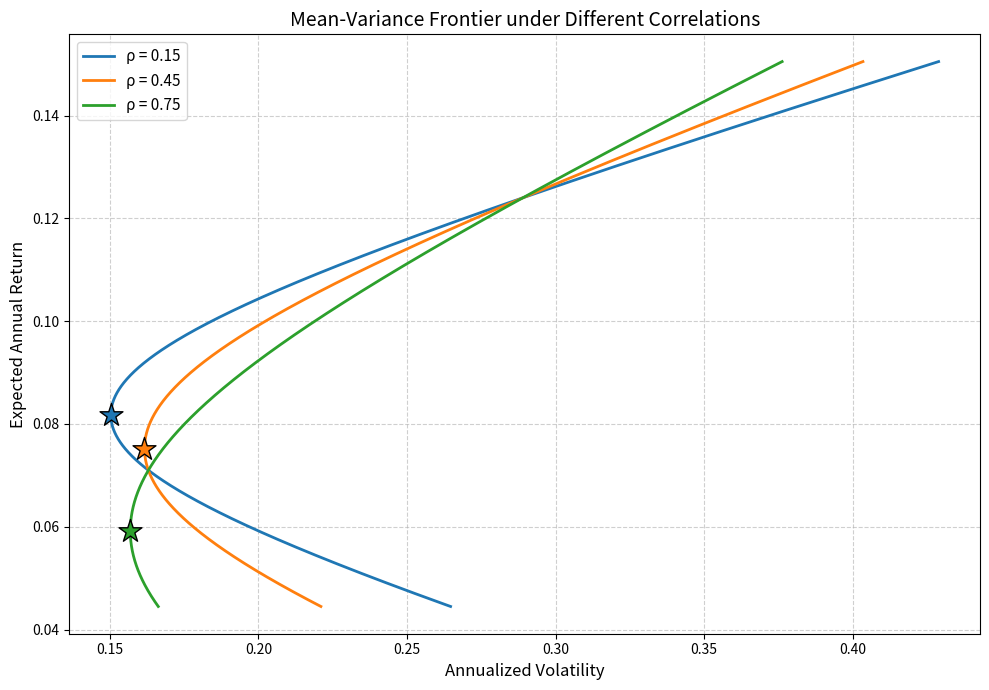

Source code (Python):
import numpy as np
import matplotlib.pyplot as plt

# ==========================================
# 1. 定义基本参数
# ==========================================
mu = np.array([0.071, 0.124])       # 期望年收益
sigma = np.array([0.163, 0.289])    # 年化波动率
rhos = [0.15, 0.45, 0.75]          # 相关系数列表
target_return = 0.10                # 目标期望收益 (10%)

# 初始化结果字典
result = {}

# ==========================================
# 2. 绘图准备
# ==========================================
plt.figure(figsize=(10, 7))

# 遍历不同的相关系数
for rho in rhos:
    # 构造协方差矩阵
    cov_matrix = np.array([
        [sigma[0]**2, rho * sigma[0] * sigma[1]],
        [rho * sigma[0] * sigma[1], sigma[1]**2]
    ])
    
    # 在组合权重上扫描画出前沿 (允许卖空，权重范围设为-0.5到1.5)
    w1_scan = np.linspace(-0.5, 1.5, 1000)
    w2_scan = 1 - w1_scan
    weights_scan = np.vstack([w1_scan, w2_scan])
    
    # 计算前沿上的期望收益与波动率
    port_returns = weights_scan.T @ mu
    port_variances = np.diag(weights_scan.T @ cov_matrix @ weights_scan)
    port_vols = np.sqrt(port_variances)
    
    # 绘制均值-方差前沿曲线
    plt.plot(port_vols, port_returns, label=f'ρ = {rho}', linewidth=2)
    
    # 计算并标出最小方差组合
    # 两资产满仓约束下MVP解析解：w1 = (σ2^2 - cov12) / (σ1^2 + σ2^2 - 2*cov12)
    w1_mvp = (cov_matrix[1, 1] - cov_matrix[0, 1]) / (cov_matrix[0, 0] + cov_matrix[1, 1] - 2 * cov_matrix[0, 1])
    w_mvp = np.array([w1_mvp, 1 - w1_mvp])
    
    mvp_return = w_mvp @ mu
    mvp_vol = np.sqrt(w_mvp @ cov_matrix @ w_mvp)
    
    # 在图上标出最小方差组合
    plt.scatter(mvp_vol, mvp_return, marker='*', s=300, zorder=5, edgecolors='black', linewidths=1)
    
    # ==========================================
    # 3. 针对相关系数 0.45 计算所需的两个波动率
    # ==========================================
    if rho == 0.45:
        # 记录最小方差组合的年化波动率
        result['mvp_vol_at_rho45'] = mvp_vol
        
        # 目标期望收益10%下可达到的最小年化波动率
        # 两资产满仓约束下，达到特定期望收益的权重唯一：
        # w1_target = (target_return - mu2) / (mu1 - mu2)
        w1_target = (target_return - mu[1]) / (mu[0] - mu[1])
        w_target = np.array([w1_target, 1 - w1_target])
        
        target_vol = np.sqrt(w_target @ cov_matrix @ w_target)
        result['frontier_vol_at_target'] = target_vol

# ==========================================
# 4. 图形设置与保存
# ==========================================
plt.xlabel('Annualized Volatility', fontsize=12)
plt.ylabel('Expected Annual Return', fontsize=12)
plt.title('Mean-Variance Frontier under Different Correlations', fontsize=14)
plt.legend(fontsize=11)
plt.grid(True, linestyle='--', alpha=0.6)
plt.tight_layout()

figure_path = 'markowitz_frontier.png'
plt.savefig(figure_path, dpi=300)

# 将图片路径存入result
result['figure_path'] = figure_path

# 打印最终结果以供查验
print("Result Dictionary:")
for key, value in result.items():
    if isinstance(value, float):
        print(f"{key}: {value:.6f} ({value*100:.4f}%)")
    else:
        print(f"{key}: {value}")
